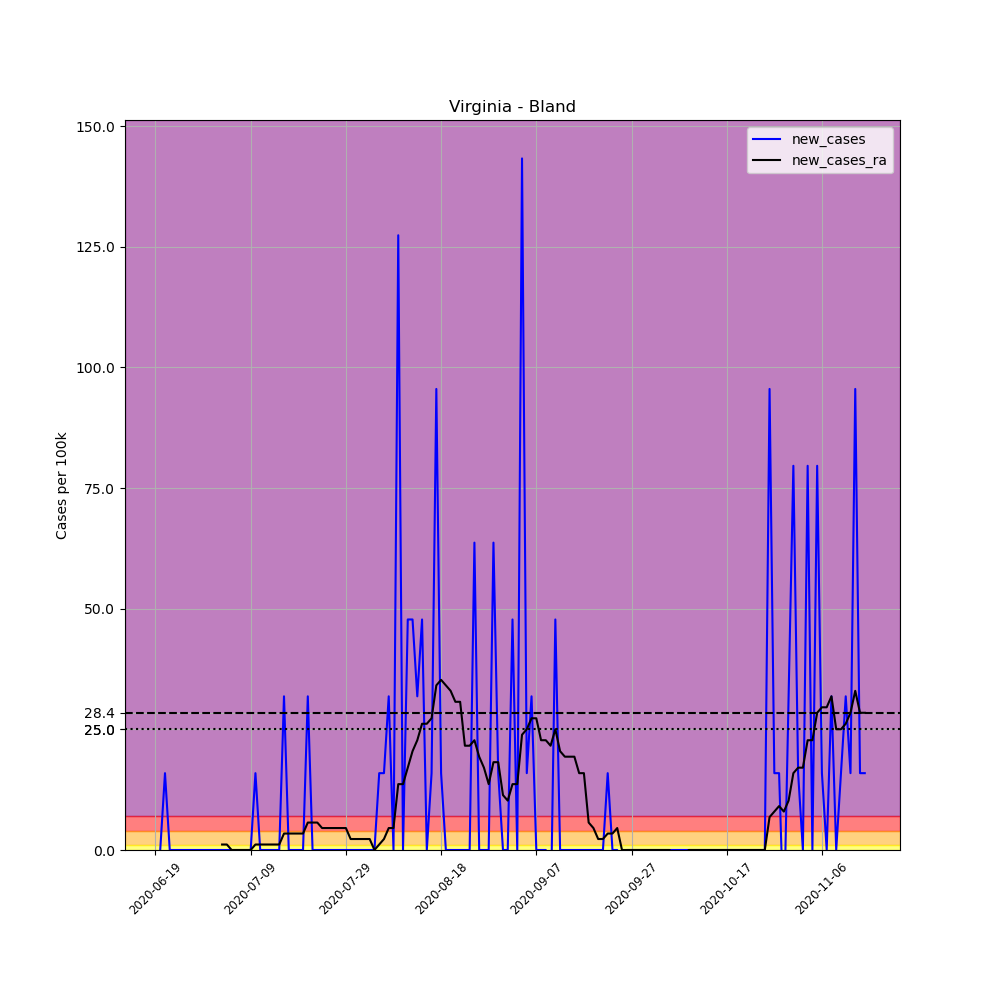

The table this chart was drawn from, first rows:
, date, county, state, fips, cases, deaths, COUNTY, STNAME, CTYNAME, POPESTIMATE2019, per_100k, new_cases, new_cases_ra
697423, 2020-06-19, Bland, Virginia, 51021, 1, 0, 21, Virginia, Bland, 6280, 15.92, , 
697424, 2020-06-20, Bland, Virginia, 51021, 1, 0, 21, Virginia, Bland, 6280, 15.92, 0.0, 
697425, 2020-06-21, Bland, Virginia, 51021, 2, 0, 21, Virginia, Bland, 6280, 31.85, 15.92, 
697426, 2020-06-22, Bland, Virginia, 51021, 2, 0, 21, Virginia, Bland, 6280, 31.85, 0.0, 
697427, 2020-06-23, Bland, Virginia, 51021, 2, 0, 21, Virginia, Bland, 6280, 31.85, 0.0, 
697428, 2020-06-24, Bland, Virginia, 51021, 2, 0, 21, Virginia, Bland, 6280, 31.85, 0.0, 
697429, 2020-06-25, Bland, Virginia, 51021, 2, 0, 21, Virginia, Bland, 6280, 31.85, 0.0, 
697430, 2020-06-26, Bland, Virginia, 51021, 2, 0, 21, Virginia, Bland, 6280, 31.85, 0.0, 
697431, 2020-06-27, Bland, Virginia, 51021, 2, 0, 21, Virginia, Bland, 6280, 31.85, 0.0, 
697432, 2020-06-28, Bland, Virginia, 51021, 2, 0, 21, Virginia, Bland, 6280, 31.85, 0.0, 
697433, 2020-06-29, Bland, Virginia, 51021, 2, 0, 21, Virginia, Bland, 6280, 31.85, 0.0, 
697434, 2020-06-30, Bland, Virginia, 51021, 2, 0, 21, Virginia, Bland, 6280, 31.85, 0.0, 
697435, 2020-07-01, Bland, Virginia, 51021, 2, 0, 21, Virginia, Bland, 6280, 31.85, 0.0, 
697436, 2020-07-02, Bland, Virginia, 51021, 2, 0, 21, Virginia, Bland, 6280, 31.85, 0.0, 
697437, 2020-07-03, Bland, Virginia, 51021, 2, 0, 21, Virginia, Bland, 6280, 31.85, 0.0, 1.137
697438, 2020-07-04, Bland, Virginia, 51021, 2, 0, 21, Virginia, Bland, 6280, 31.85, 0.0, 1.137
697439, 2020-07-05, Bland, Virginia, 51021, 2, 0, 21, Virginia, Bland, 6280, 31.85, 0.0, 0.0
697440, 2020-07-06, Bland, Virginia, 51021, 2, 0, 21, Virginia, Bland, 6280, 31.85, 0.0, 0.0
697441, 2020-07-07, Bland, Virginia, 51021, 2, 0, 21, Virginia, Bland, 6280, 31.85, 0.0, 0.0
697442, 2020-07-08, Bland, Virginia, 51021, 2, 0, 21, Virginia, Bland, 6280, 31.85, 0.0, 0.0
697443, 2020-07-09, Bland, Virginia, 51021, 2, 0, 21, Virginia, Bland, 6280, 31.85, 0.0, 0.0
697444, 2020-07-10, Bland, Virginia, 51021, 3, 0, 21, Virginia, Bland, 6280, 47.77, 15.92, 1.137
697445, 2020-07-11, Bland, Virginia, 51021, 3, 0, 21, Virginia, Bland, 6280, 47.77, 0.0, 1.137
697446, 2020-07-12, Bland, Virginia, 51021, 3, 0, 21, Virginia, Bland, 6280, 47.77, 0.0, 1.137
697447, 2020-07-13, Bland, Virginia, 51021, 3, 0, 21, Virginia, Bland, 6280, 47.77, 0.0, 1.137
697448, 2020-07-14, Bland, Virginia, 51021, 3, 0, 21, Virginia, Bland, 6280, 47.77, 0.0, 1.137
697449, 2020-07-15, Bland, Virginia, 51021, 3, 0, 21, Virginia, Bland, 6280, 47.77, 0.0, 1.137
697450, 2020-07-16, Bland, Virginia, 51021, 5, 0, 21, Virginia, Bland, 6280, 79.62, 31.85, 3.412
697451, 2020-07-17, Bland, Virginia, 51021, 5, 0, 21, Virginia, Bland, 6280, 79.62, 0.0, 3.412
697452, 2020-07-18, Bland, Virginia, 51021, 5, 0, 21, Virginia, Bland, 6280, 79.62, 0.0, 3.412
697453, 2020-07-19, Bland, Virginia, 51021, 5, 0, 21, Virginia, Bland, 6280, 79.62, 0.0, 3.412
697454, 2020-07-20, Bland, Virginia, 51021, 5, 0, 21, Virginia, Bland, 6280, 79.62, 0.0, 3.412
697455, 2020-07-21, Bland, Virginia, 51021, 7, 0, 21, Virginia, Bland, 6280, 111.5, 31.85, 5.687
697456, 2020-07-22, Bland, Virginia, 51021, 7, 0, 21, Virginia, Bland, 6280, 111.5, 0.0, 5.687
697457, 2020-07-23, Bland, Virginia, 51021, 7, 0, 21, Virginia, Bland, 6280, 111.5, 0.0, 5.687
697458, 2020-07-24, Bland, Virginia, 51021, 7, 0, 21, Virginia, Bland, 6280, 111.5, 0.0, 4.55
697459, 2020-07-25, Bland, Virginia, 51021, 7, 0, 21, Virginia, Bland, 6280, 111.5, 0.0, 4.55
697460, 2020-07-26, Bland, Virginia, 51021, 7, 0, 21, Virginia, Bland, 6280, 111.5, 0.0, 4.55
697461, 2020-07-27, Bland, Virginia, 51021, 7, 0, 21, Virginia, Bland, 6280, 111.5, 0.0, 4.55
697462, 2020-07-28, Bland, Virginia, 51021, 7, 0, 21, Virginia, Bland, 6280, 111.5, 0.0, 4.55
697463, 2020-07-29, Bland, Virginia, 51021, 7, 0, 21, Virginia, Bland, 6280, 111.5, 0.0, 4.55
697464, 2020-07-30, Bland, Virginia, 51021, 7, 0, 21, Virginia, Bland, 6280, 111.5, 0.0, 2.275
697465, 2020-07-31, Bland, Virginia, 51021, 7, 0, 21, Virginia, Bland, 6280, 111.5, 0.0, 2.275
697466, 2020-08-01, Bland, Virginia, 51021, 7, 0, 21, Virginia, Bland, 6280, 111.5, 0.0, 2.275
697467, 2020-08-02, Bland, Virginia, 51021, 7, 0, 21, Virginia, Bland, 6280, 111.5, 0.0, 2.275
697468, 2020-08-03, Bland, Virginia, 51021, 7, 0, 21, Virginia, Bland, 6280, 111.5, 0.0, 2.275
697469, 2020-08-04, Bland, Virginia, 51021, 7, 0, 21, Virginia, Bland, 6280, 111.5, 0.0, 0.0
697470, 2020-08-05, Bland, Virginia, 51021, 8, 0, 21, Virginia, Bland, 6280, 127.4, 15.92, 1.137
697471, 2020-08-06, Bland, Virginia, 51021, 9, 0, 21, Virginia, Bland, 6280, 143.3, 15.92, 2.275
697472, 2020-08-07, Bland, Virginia, 51021, 11, 0, 21, Virginia, Bland, 6280, 175.2, 31.85, 4.55
697473, 2020-08-08, Bland, Virginia, 51021, 11, 0, 21, Virginia, Bland, 6280, 175.2, 0.0, 4.55
697474, 2020-08-09, Bland, Virginia, 51021, 19, 0, 21, Virginia, Bland, 6280, 302.5, 127.4, 13.65
697475, 2020-08-10, Bland, Virginia, 51021, 19, 0, 21, Virginia, Bland, 6280, 302.5, 0.0, 13.65
697476, 2020-08-11, Bland, Virginia, 51021, 22, 0, 21, Virginia, Bland, 6280, 350.3, 47.77, 17.06
697477, 2020-08-12, Bland, Virginia, 51021, 25, 0, 21, Virginia, Bland, 6280, 398.1, 47.77, 20.47
697478, 2020-08-13, Bland, Virginia, 51021, 27, 0, 21, Virginia, Bland, 6280, 429.9, 31.85, 22.75
697479, 2020-08-14, Bland, Virginia, 51021, 30, 0, 21, Virginia, Bland, 6280, 477.7, 47.77, 26.16
697480, 2020-08-15, Bland, Virginia, 51021, 30, 0, 21, Virginia, Bland, 6280, 477.7, 0.0, 26.16
697481, 2020-08-16, Bland, Virginia, 51021, 31, 0, 21, Virginia, Bland, 6280, 493.6, 15.92, 27.3
697482, 2020-08-17, Bland, Virginia, 51021, 37, 0, 21, Virginia, Bland, 6280, 589.2, 95.54, 34.12
... 90 more rows
